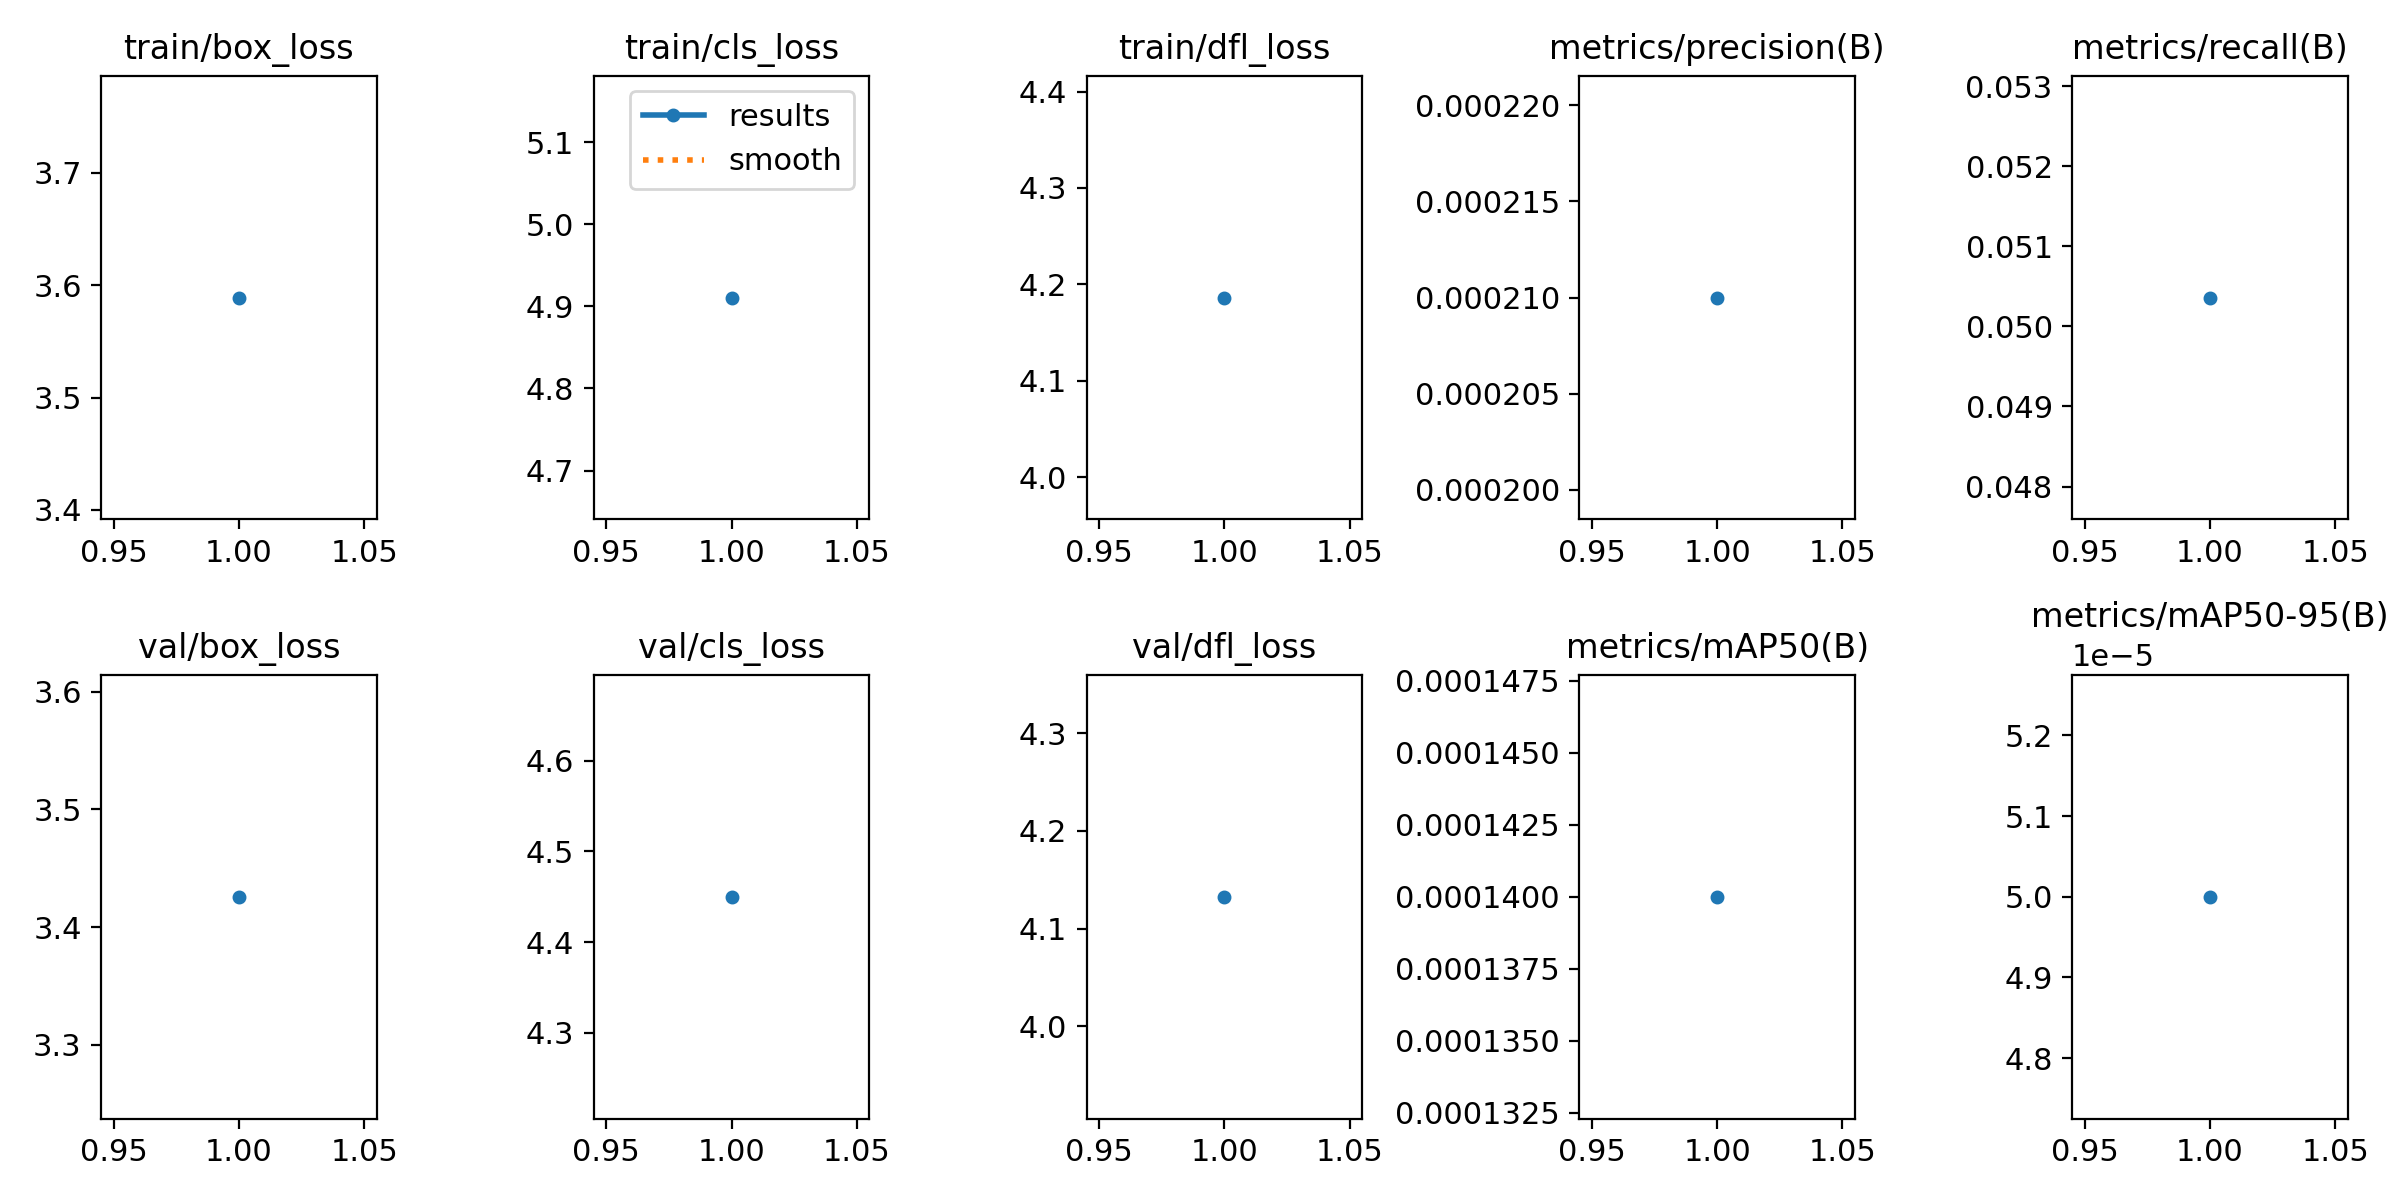

The table this chart was drawn from, first rows:
epoch, time, train/box_loss, train/cls_loss, train/dfl_loss, metrics/precision(B), metrics/recall(B), metrics/mAP50(B), metrics/mAP50-95(B), val/box_loss, val/cls_loss, val/dfl_loss, lr/pg0, lr/pg1, lr/pg2
1, 120.8, 3.589, 4.911, 4.186, 0.00021, 0.05036, 0.00014, 5e-05, 3.426, 4.45, 4.133, 0.000205, 0.000205, 0.000205
